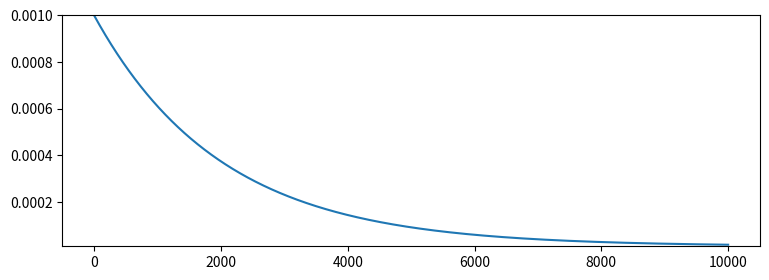

Generate this figure with matplotlib:
#%%
import numpy as np
import matplotlib.pyplot as plt


def plot(
        noise_init=1e-3,
        noise_end=1e-5,
        noise_decay_coeff=0.95,
        test_num=1000
):

    noise = noise_init
    result = [noise]
    for i in range(test_num):
        noise = noise_decay_coeff*noise + (1-noise_decay_coeff)*noise_end
        result.append(noise)

    plt.figure(dpi=300, figsize=(9, 3))
    ax=plt.axes()
    plt.plot(result)
    ax.set_ylim(noise_end, noise_init)
    plt.show()


# %%
plot(
    noise_init=1e-3,
    noise_end=1e-5,
    noise_decay_coeff=0.9995,
    test_num=10000
)

# %%
